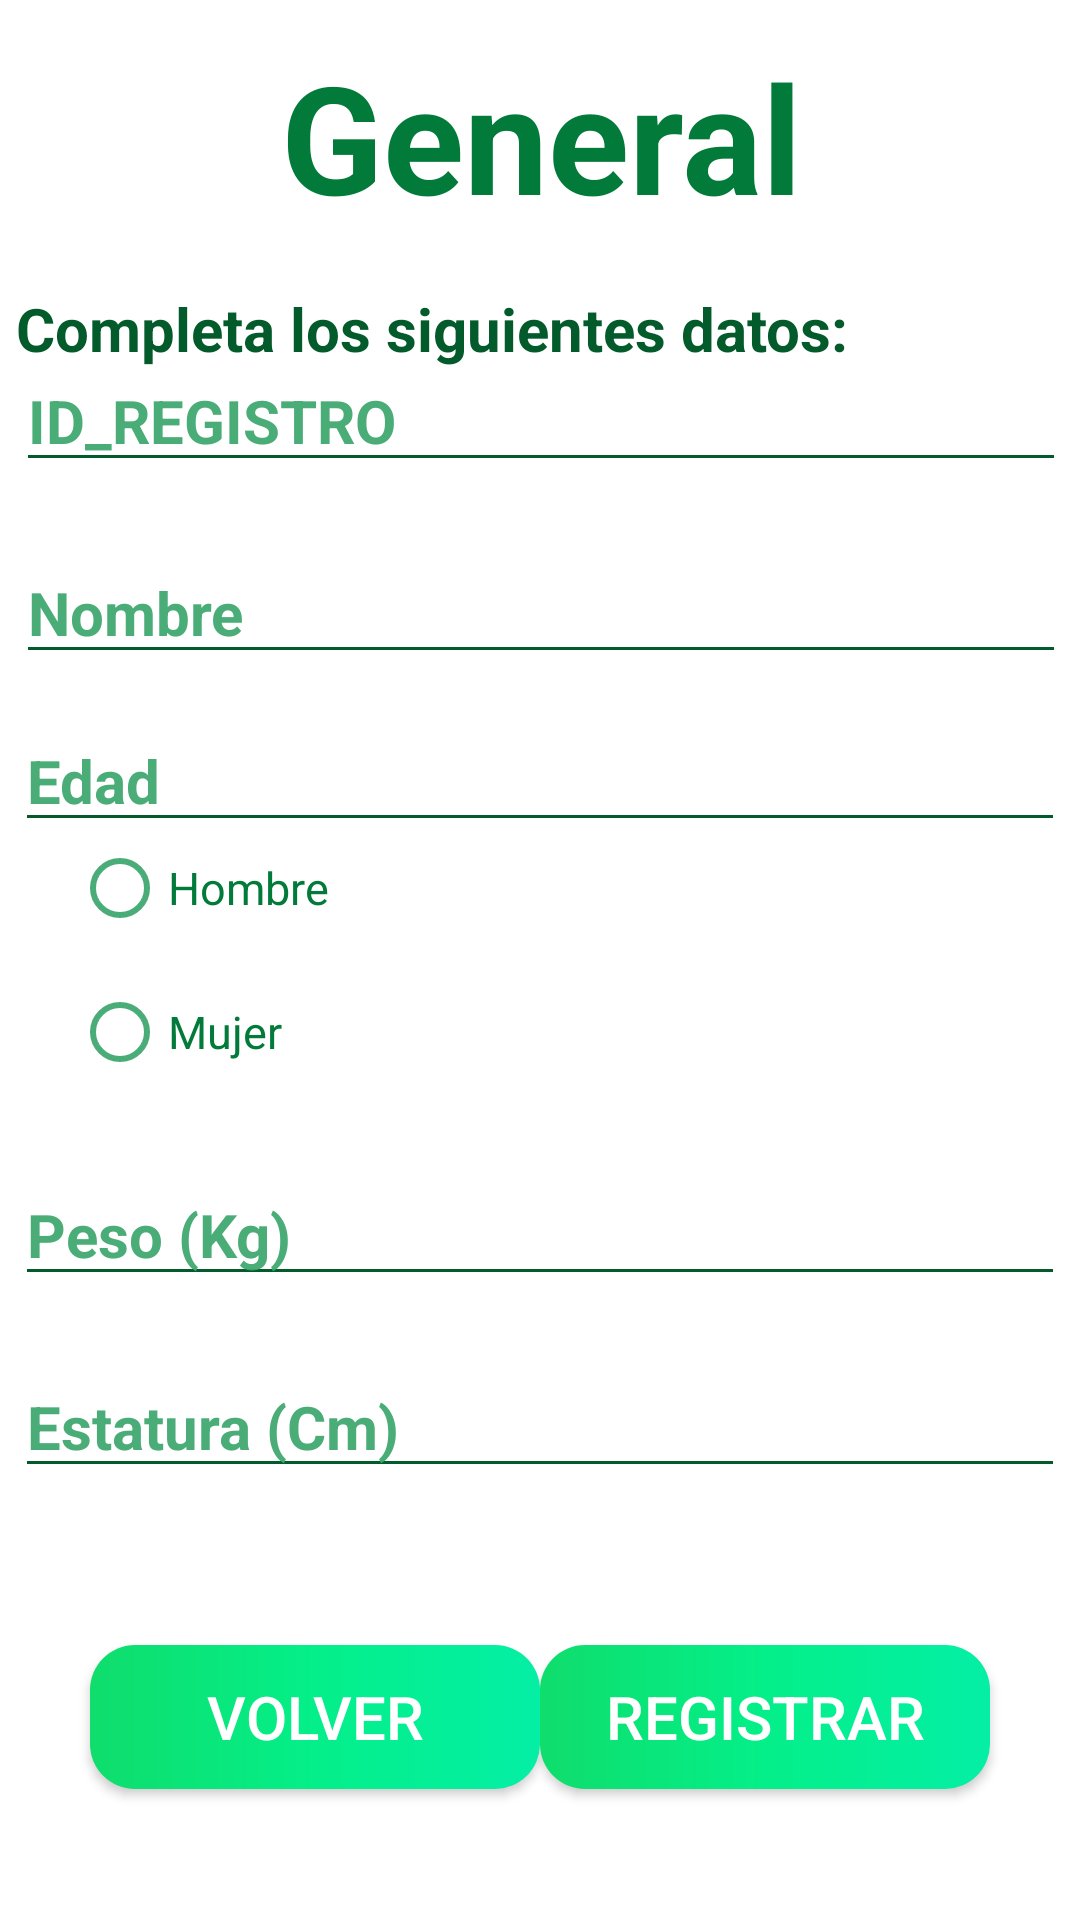

Here is an Android app screen rendered from its layout file. Give the layout XML and the strings, colors and styles it references.
<!-- AndroidManifest.xml: application theme Theme.NikeHealth -->
<!-- res/layout/activity_datos.xml -->
<?xml version="1.0" encoding="utf-8"?>
<androidx.constraintlayout.widget.ConstraintLayout xmlns:android="http://schemas.android.com/apk/res/android"
    xmlns:app="http://schemas.android.com/apk/res-auto"
    xmlns:tools="http://schemas.android.com/tools"
    android:layout_width="match_parent"
    android:layout_height="match_parent"
    tools:context=".Datos">

    <TextView
        android:id="@+id/imcTxt2"
        android:layout_width="350dp"
        android:layout_height="wrap_content"
        android:layout_marginTop="96dp"
        android:text="Completa los siguientes datos:"
        android:textAlignment="viewStart"
        android:textColor="@color/Texto"
        android:textSize="20dp"
        android:textStyle="bold"
        android:typeface="normal"
        app:layout_constraintEnd_toEndOf="parent"
        app:layout_constraintHorizontal_bias="0.524"
        app:layout_constraintStart_toStartOf="parent"
        app:layout_constraintTop_toTopOf="parent" />

    <EditText
        android:id="@+id/ID"
        android:layout_width="350dp"
        android:layout_height="wrap_content"
        android:backgroundTint="@color/Barra"
        android:ems="10"
        android:hint="ID_REGISTRO"
        android:inputType="number"
        android:textColor="@color/Texto"
        android:textColorHint="@color/Hint"
        android:textSize="20dp"
        android:textStyle="bold"
        app:layout_constraintBottom_toBottomOf="parent"
        app:layout_constraintEnd_toEndOf="parent"
        app:layout_constraintHorizontal_bias="0.524"
        app:layout_constraintStart_toStartOf="parent"
        app:layout_constraintTop_toTopOf="parent"
        app:layout_constraintVertical_bias="0.196"
        tools:ignore="TouchTargetSizeCheck,TouchTargetSizeCheck" />

    <EditText
        android:id="@+id/NOMBRE"
        android:layout_width="350dp"
        android:layout_height="wrap_content"
        android:layout_marginTop="20dp"
        android:backgroundTint="@color/Barra"
        android:ems="10"
        android:hint="Nombre"
        android:inputType="textPersonName"
        android:textColor="@color/Texto"
        android:textColorHint="@color/Hint"
        android:textSize="20dp"
        android:textStyle="bold"
        app:layout_constraintEnd_toEndOf="parent"
        app:layout_constraintHorizontal_bias="0.524"
        app:layout_constraintStart_toStartOf="parent"
        app:layout_constraintTop_toBottomOf="@+id/ID" />

    <EditText
        android:id="@+id/EDAD"
        android:layout_width="350dp"
        android:layout_height="wrap_content"
        android:layout_marginTop="12dp"
        android:backgroundTint="@color/Barra"
        android:ems="10"
        android:hint="Edad"
        android:inputType="number"
        android:textColor="@color/Texto"
        android:textColorHint="@color/Hint"
        android:textSize="20dp"
        android:textStyle="bold"
        app:layout_constraintEnd_toEndOf="parent"
        app:layout_constraintHorizontal_bias="0.508"
        app:layout_constraintStart_toStartOf="parent"
        app:layout_constraintTop_toBottomOf="@+id/NOMBRE"
        tools:ignore="TouchTargetSizeCheck,TouchTargetSizeCheck" />

    <androidx.appcompat.widget.AppCompatButton
        android:id="@+id/volverBtn"
        android:onClick="regresar"
        android:layout_width="150dp"
        android:layout_height="wrap_content"
        android:layout_marginStart="30dp"
        android:background="@drawable/boton"
        android:text="Volver"
        android:textColor="@color/white"
        android:textSize="20dp"
        app:layout_constraintBottom_toBottomOf="parent"
        app:layout_constraintEnd_toEndOf="parent"
        app:layout_constraintHorizontal_bias="0.0"
        app:layout_constraintStart_toStartOf="parent"
        app:layout_constraintTop_toTopOf="parent"
        app:layout_constraintVertical_bias="0.926" />

    <androidx.appcompat.widget.AppCompatButton
        android:id="@+id/aceptarBtn"
        android:layout_width="150dp"
        android:onClick="registrardatos"
        android:layout_height="wrap_content"
        android:layout_marginEnd="30dp"
        android:background="@drawable/boton"
        android:text="Registrar"
        android:textColor="@color/white"
        android:textSize="20dp"
        app:layout_constraintBottom_toBottomOf="parent"
        app:layout_constraintEnd_toEndOf="parent"
        app:layout_constraintHorizontal_bias="1.0"
        app:layout_constraintStart_toStartOf="parent"
        app:layout_constraintTop_toTopOf="parent"
        app:layout_constraintVertical_bias="0.926" />

    <EditText
        android:id="@+id/PESO"
        android:layout_width="350dp"
        android:layout_height="wrap_content"
        android:layout_marginTop="20dp"
        android:backgroundTint="@color/Barra"
        android:ems="10"
        android:hint="Peso (Kg)"
        android:inputType="number"
        android:textColor="@color/Texto"
        android:textColorHint="@color/Hint"
        android:textSize="20dp"
        android:textStyle="bold"
        app:layout_constraintEnd_toEndOf="parent"
        app:layout_constraintHorizontal_bias="0.5"
        app:layout_constraintStart_toStartOf="parent"
        app:layout_constraintTop_toBottomOf="@+id/grupo"
        tools:ignore="TouchTargetSizeCheck,TouchTargetSizeCheck" />

    <EditText
        android:id="@+id/ESTATURA"
        android:layout_width="350dp"
        android:layout_height="wrap_content"
        android:layout_marginTop="20dp"
        android:backgroundTint="@color/Barra"
        android:ems="10"
        android:hint="Estatura (Cm)"
        android:inputType="number"
        android:textColor="@color/Texto"
        android:textColorHint="@color/Hint"
        android:textSize="20dp"
        android:textStyle="bold"
        app:layout_constraintEnd_toEndOf="parent"
        app:layout_constraintHorizontal_bias="0.5"
        app:layout_constraintStart_toStartOf="parent"
        app:layout_constraintTop_toBottomOf="@+id/PESO" />



    <TextView
        android:id="@+id/titulo2Txt"
        android:layout_width="350dp"
        android:layout_height="wrap_content"
        android:text="General"
        android:textAlignment="center"
        android:textColor="@color/Titulo"
        android:textSize="50dp"
        android:textStyle="bold"
        app:layout_constraintBottom_toBottomOf="parent"
        app:layout_constraintEnd_toEndOf="parent"
        app:layout_constraintHorizontal_bias="0.524"
        app:layout_constraintStart_toStartOf="parent"
        app:layout_constraintTop_toTopOf="parent"
        app:layout_constraintVertical_bias="0.021" />

    <androidx.constraintlayout.widget.Guideline
        android:id="@+id/guideline2"
        android:layout_width="wrap_content"
        android:layout_height="wrap_content"
        android:orientation="horizontal"
        app:layout_constraintGuide_begin="20dp" />

    <RadioGroup
        android:id="@+id/grupo"
        android:layout_width="200dp"
        android:layout_height="wrap_content"
        app:layout_constraintBottom_toBottomOf="parent"
        app:layout_constraintEnd_toEndOf="parent"
        app:layout_constraintHorizontal_bias="0.151"
        app:layout_constraintStart_toStartOf="parent"
        app:layout_constraintTop_toTopOf="parent">

        <RadioButton
            android:id="@+id/RBHombre"
            android:layout_width="wrap_content"
            android:layout_height="wrap_content"
            android:buttonTint="@color/Hint"
            android:text="Hombre"
            android:textColor="@color/Titulo"
            android:textSize="15dp" />

        <RadioButton
            android:id="@+id/RBMujer"
            android:layout_width="wrap_content"
            android:layout_height="wrap_content"
            android:buttonTint="@color/Hint"
            android:text="Mujer"
            android:textColor="@color/Titulo"
            android:textSize="15dp" />
    </RadioGroup>

</androidx.constraintlayout.widget.ConstraintLayout>
<!-- resources referenced by this layout -->
<resources>
  <color name="Barra">#035A2A</color>
  <color name="Hint">#EB3BA56B</color>
  <color name="Texto">#035A2A</color>
  <color name="Titulo">#027A39</color>
  <color name="white">#FFFFFFFF</color>
  <!-- drawable boton (drawable) -->
  <?xml version="1.0" encoding="utf-8"?>
  <shape xmlns:android="http://schemas.android.com/apk/res/android">
  
      <corners android:radius="15dp" />
      <solid  android:width="1dp"></solid>
      <gradient android:startColor="@color/c1" android:centerColor="@color/c2" android:endColor="@color/c3"/>
  
  </shape>
  <style name="Theme.NikeHealth" parent="Theme.MaterialComponents.DayNight.DarkActionBar">
          
          <item name="colorPrimary">#4CAF50</item>
          <item name="colorPrimaryVariant">#4CAF50</item>
          <item name="colorOnPrimary">#4CAF50</item>
          
          <item name="colorSecondary">#4CAF50</item>
          <item name="colorSecondaryVariant">#4CAF50</item>
          <item name="colorOnSecondary">#4CAF50</item>
          
          <item name="android:statusBarColor">#4CAF50</item>
          
      </style>
  <color name="c1">#0FDD6C</color>
  <color name="c2">#04EF89</color>
  <color name="c3">#04EFA5</color>
</resources>
